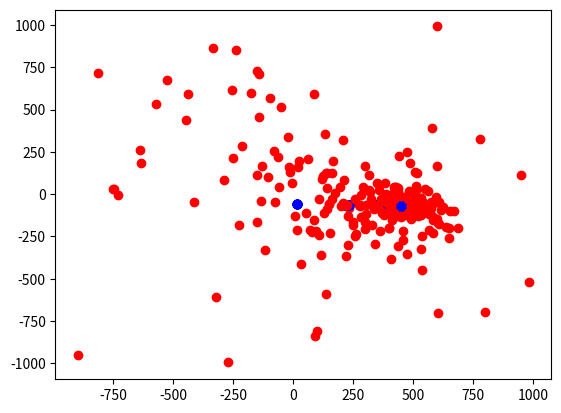

Reproduce this figure in Python.
#!/usr/bin/env python3

__author__ = "Rahul Mac"

import random as rd
from re import search
import numpy as np
from matplotlib import pyplot

W = 0.5
c1 = 0.8
c2 = 0.9

n_iterations = 50
n_particles = 30
target_error = 1e-6

class Particle():
    def __init__(self):
        x = (-1) ** bool(rd.getrandbits(1)) * rd.random() * 1000
        y = (-1) ** bool(rd.getrandbits(1)) * rd.random() * 1000
        self.position = np.array([x, y])
        self.pBest_position = self.position
        self.pBest_value = float('inf')
        self.velocity = np.array([0, 0])

    def update(self):
        self.position += self.velocity

class Space():
    def __init__(self, target, target_error, n_particles):
        self.target = target
        self.target_error = target_error
        self.n_particles = n_particles
        self.particles = []
        self.gBest_value = float('inf')
        self.gBest_position = np.array([rd.random() * 50, rd.random() * 50])

    def fitness(self, particle):
        x = particle.position[0]
        y = particle.position[1]
        f = x**2 + y**2 + 1
        return f

    def set_pBest(self):
        for particle in self.particles:
            fitness_candidate = self.fitness(particle)
            if particle.pBest_value > fitness_candidate:
                particle.pBest_value = fitness_candidate
                particle.pBest_position = particle.position

    def set_gBest(self): 
        for particle in self.particles:
            best_fitness_candidate = self.fitness(particle)
            if self.gBest_value > best_fitness_candidate:
                self.gBest_value = best_fitness_candidate
                self.gBest_position = particle.position

    def update_particle(self):
        for particle in self.particles:
            global W
            inertial = W * particle.velocity
            self_confidence = c1 * rd.random() * (particle.pBest_position - particle.position)
            swarm_confidence = c2 * rd.random() * (self.gBest_position - particle.position)
            new_velocity = inertial + self_confidence + swarm_confidence
            particle.velocity = new_velocity
            particle.update()

    def show_particles(self, iteration):
        print(iteration, 'iteration')
        print("Best position in this time: ", self.gBest_position)
        print("Best value in this time: ", self.gBest_value)

        for particle in self.particles:
            pyplot.plot(particle.position[0], particle.position[1], 'ro')
            pyplot.plot(self.gBest_position[0], self.gBest_position[1], 'bo')
        pyplot.show()


search_space = Space(1, target_error, n_particles)
particle_vector = [Particle() for _ in range(search_space.n_particles)]
search_space.particles = particle_vector

iteration = 0
while(iteration < n_iterations):
    search_space.set_pBest()
    search_space.set_gBest()

    search_space.show_particles(iteration)
    if(abs(search_space.gBest_value - search_space.target) <= search_space.target_error):
        break

    search_space.update_particle()
    iteration += 1
print("The best solution is: ", search_space.gBest_position, " in ", " iteration ")
